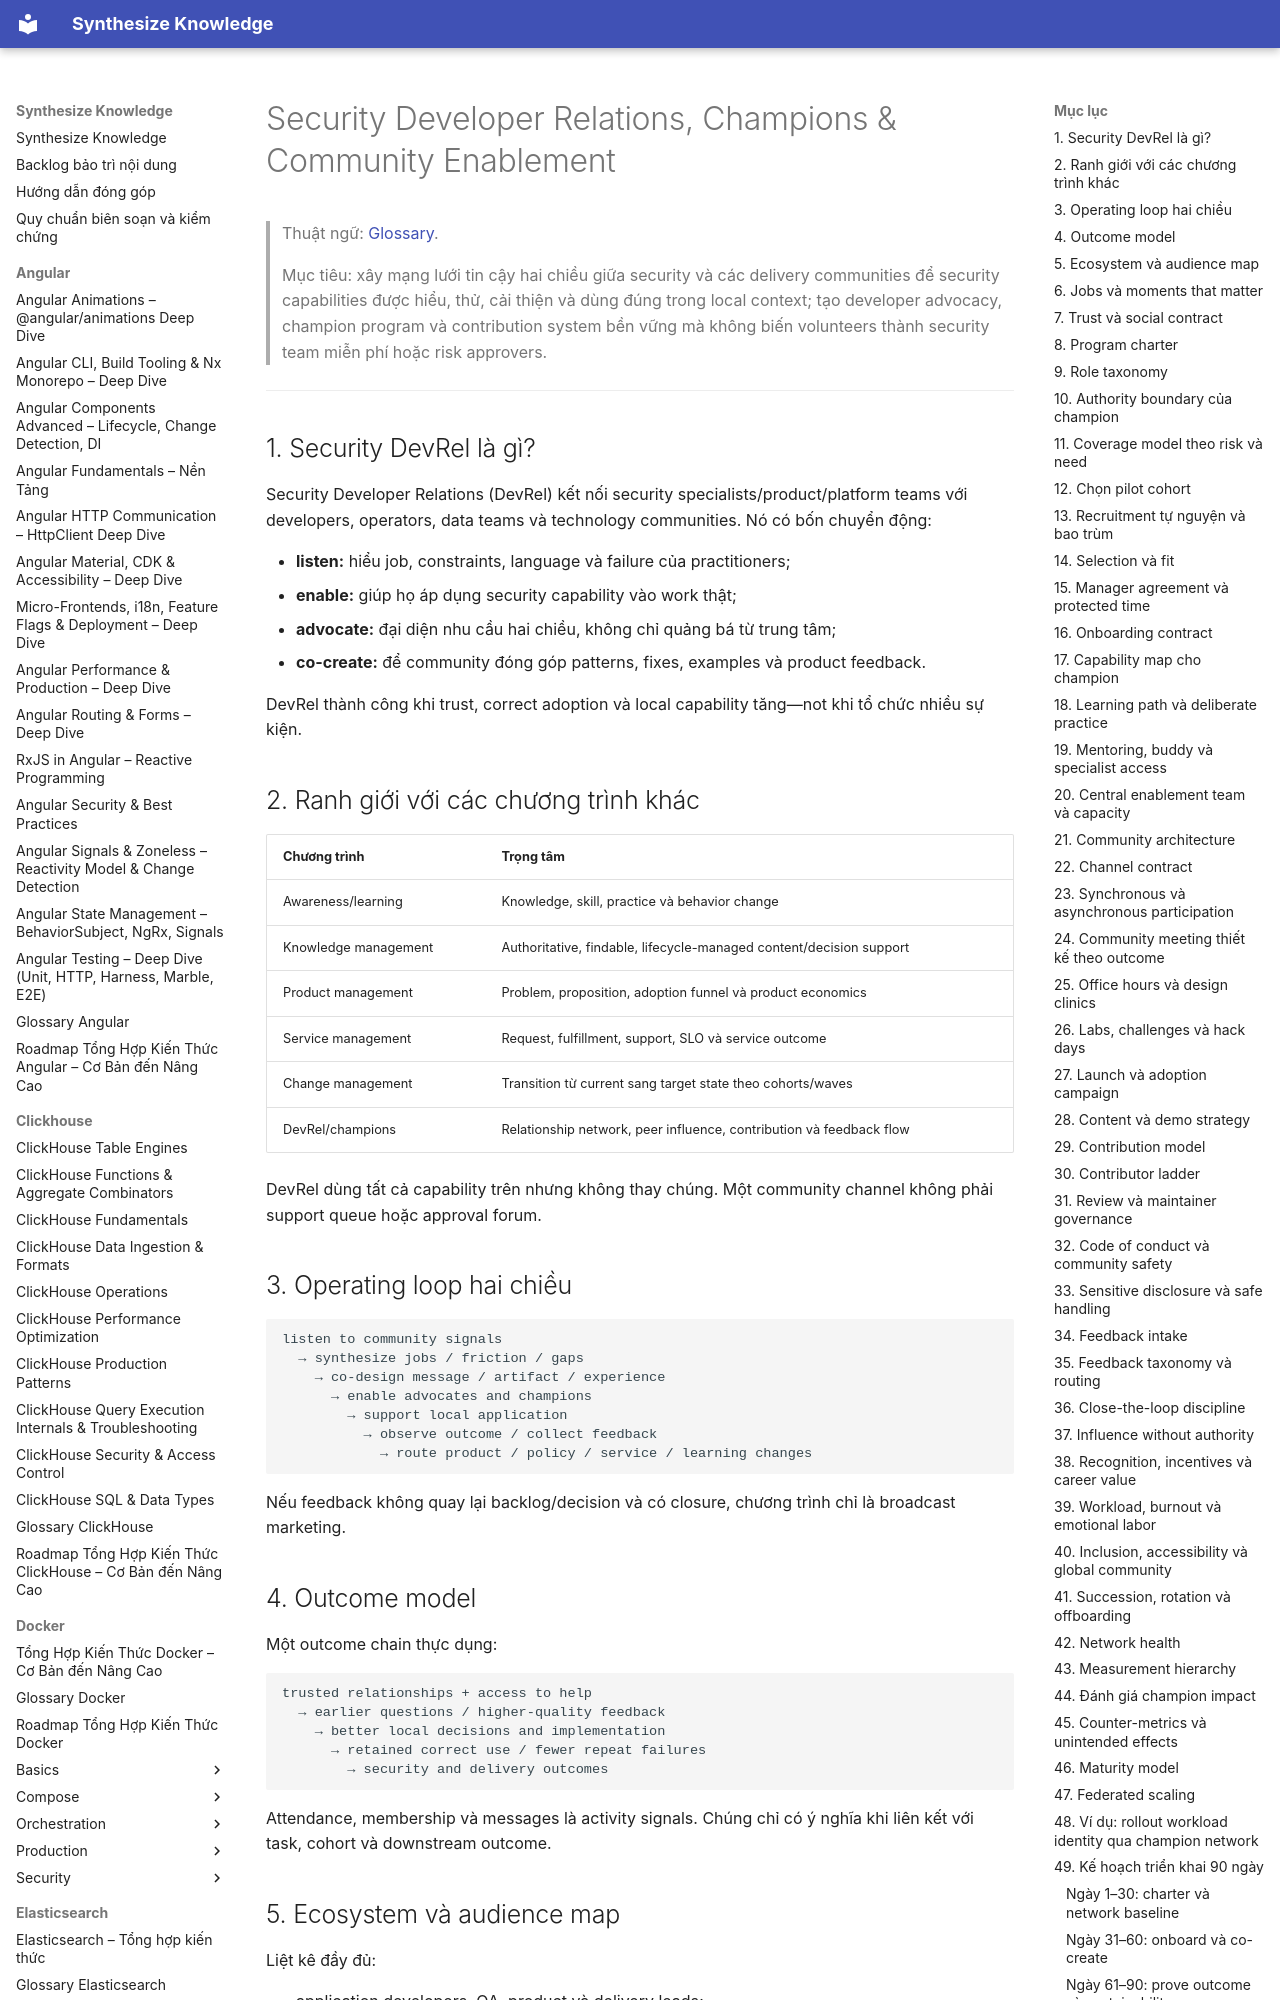

repository: hieutran2811/synthesize_knowledge · page: security/program/security_developer_relations_champions_community_enablement/index.html · generator: mkdocs

---
title: "Security Developer Relations, Champions & Community Enablement"
topic: security
level: mixed
review_status: needs_review
content_updated: 2026-08-03
last_verified: null
version_scope: "unspecified"
source_count: 7
---
# Security Developer Relations, Champions & Community Enablement

> Thuật ngữ: [Glossary](../glossary.md).

> Mục tiêu: xây mạng lưới tin cậy hai chiều giữa security và các delivery communities để security capabilities
> được hiểu, thử, cải thiện và dùng đúng trong local context; tạo developer advocacy, champion program và
> contribution system bền vững mà không biến volunteers thành security team miễn phí hoặc risk approvers.

---

## 1. Security DevRel là gì?

Security Developer Relations (DevRel) kết nối security specialists/product/platform teams với developers, operators,
data teams và technology communities. Nó có bốn chuyển động:

- **listen:** hiểu job, constraints, language và failure của practitioners;
- **enable:** giúp họ áp dụng security capability vào work thật;
- **advocate:** đại diện nhu cầu hai chiều, không chỉ quảng bá từ trung tâm;
- **co-create:** để community đóng góp patterns, fixes, examples và product feedback.

DevRel thành công khi trust, correct adoption và local capability tăng—not khi tổ chức nhiều sự kiện.

## 2. Ranh giới với các chương trình khác

| Chương trình | Trọng tâm |
|---|---|
| Awareness/learning | Knowledge, skill, practice và behavior change |
| Knowledge management | Authoritative, findable, lifecycle-managed content/decision support |
| Product management | Problem, proposition, adoption funnel và product economics |
| Service management | Request, fulfillment, support, SLO và service outcome |
| Change management | Transition từ current sang target state theo cohorts/waves |
| DevRel/champions | Relationship network, peer influence, contribution và feedback flow |

DevRel dùng tất cả capability trên nhưng không thay chúng. Một community channel không phải support queue hoặc approval forum.

## 3. Operating loop hai chiều

```text
listen to community signals
  → synthesize jobs / friction / gaps
    → co-design message / artifact / experience
      → enable advocates and champions
        → support local application
          → observe outcome / collect feedback
            → route product / policy / service / learning changes
```

Nếu feedback không quay lại backlog/decision và có closure, chương trình chỉ là broadcast marketing.
